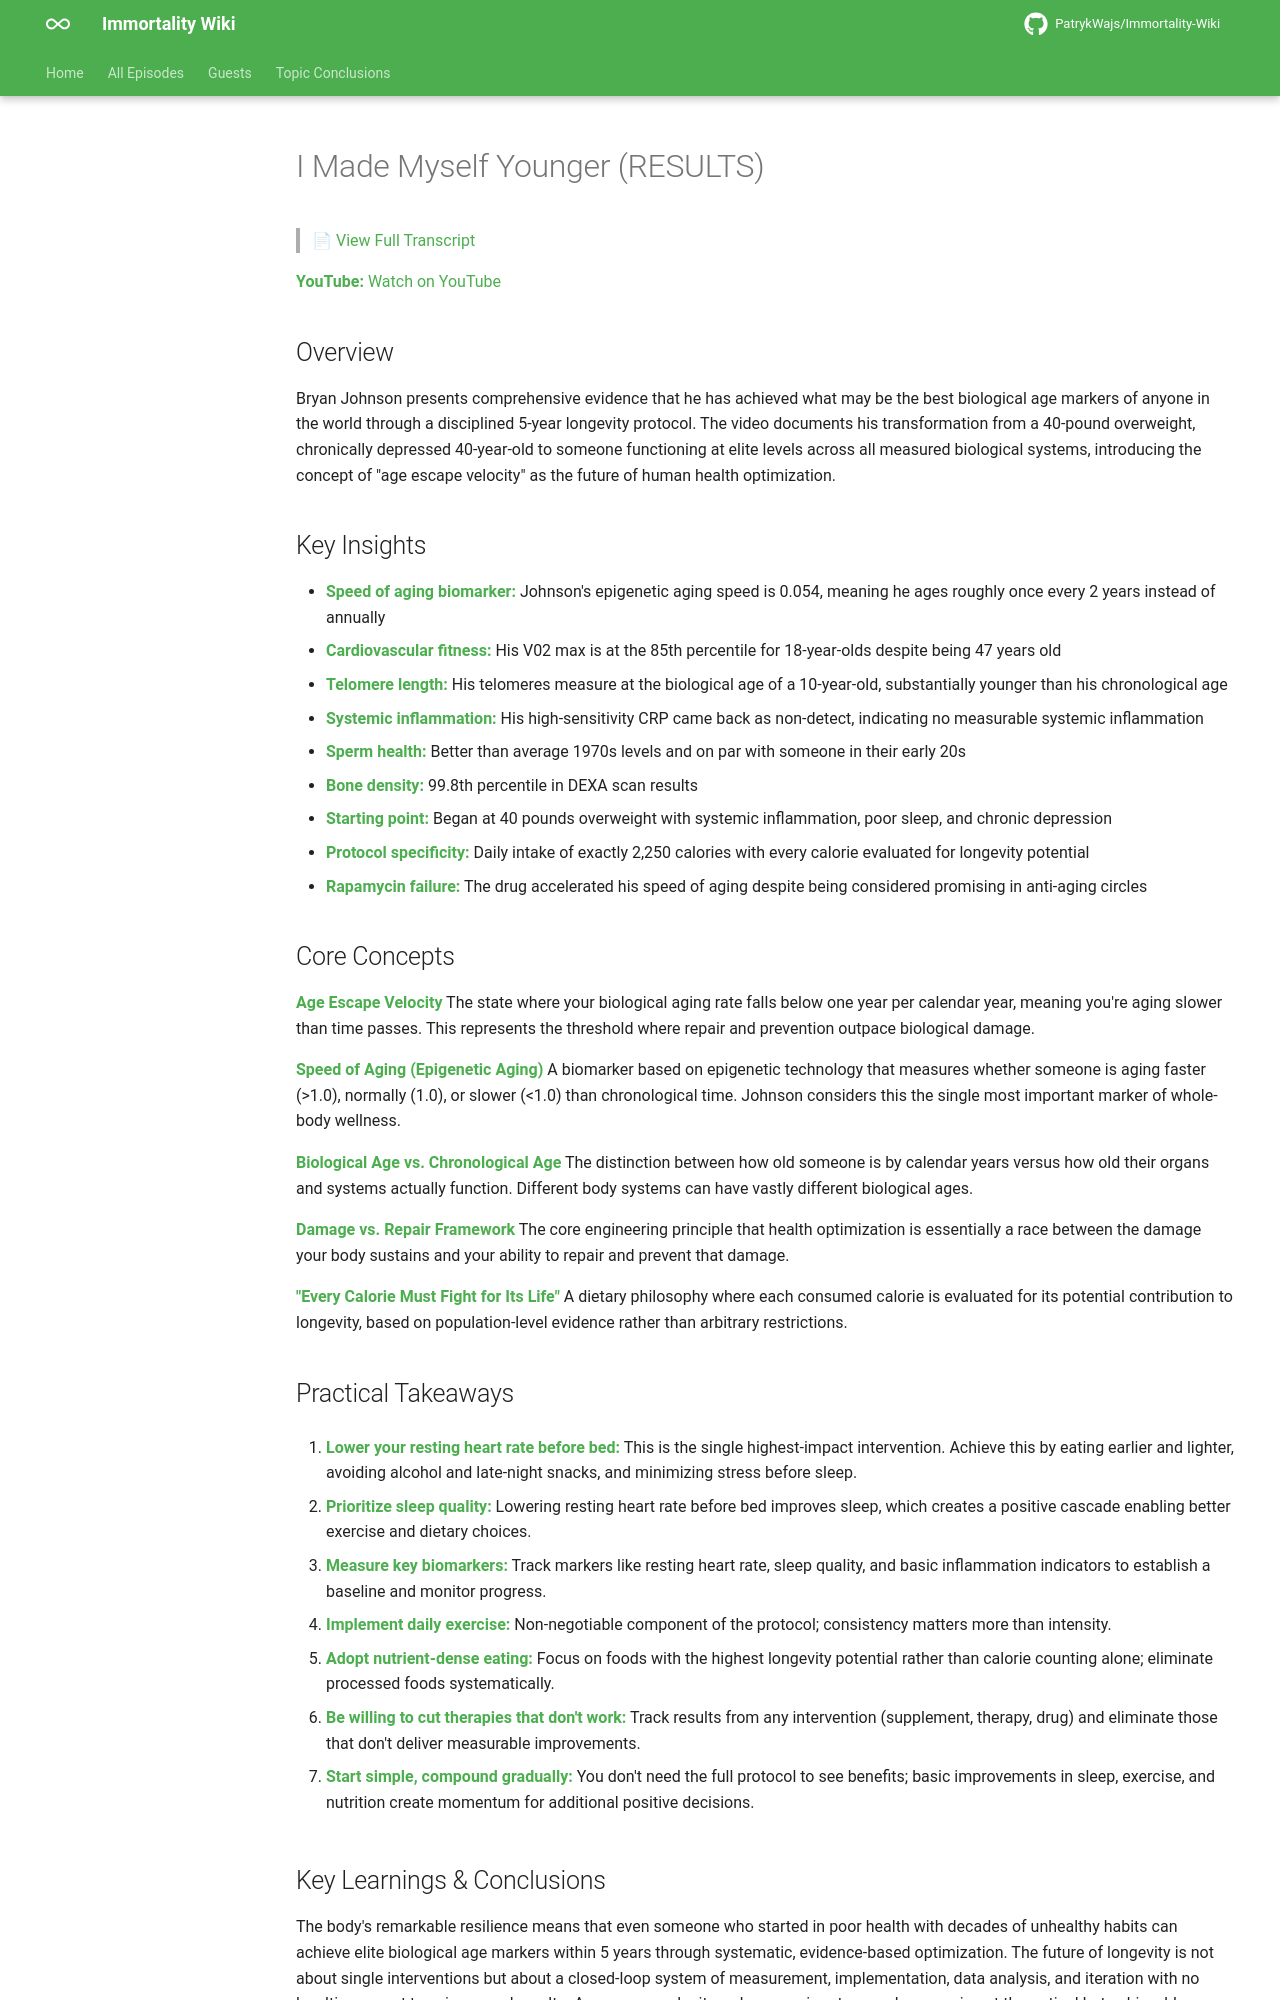

repository: PatrykWajs/Immortality-Wiki · page: Episodes/EP-104 - I Made Myself Younger (RESULTS)/summary/index.html · generator: mkdocs

# I Made Myself Younger (RESULTS)

> 📄 [View Full Transcript](transcript.md)

**YouTube:** [Watch on YouTube](https://www.youtube.com/watch?v=ev01uC8uUXI)

## Overview

Bryan Johnson presents comprehensive evidence that he has achieved what may be the best biological age markers of anyone in the world through a disciplined 5-year longevity protocol. The video documents his transformation from a 40-pound overweight, chronically depressed 40-year-old to someone functioning at elite levels across all measured biological systems, introducing the concept of "age escape velocity" as the future of human health optimization.

## Key Insights

- **Speed of aging biomarker:** Johnson's epigenetic aging speed is 0.054, meaning he ages roughly once every 2 years instead of annually
- **Cardiovascular fitness:** His V02 max is at the 85th percentile for 18-year-olds despite being 47 years old
- **Telomere length:** His telomeres measure at the biological age of a 10-year-old, substantially younger than his chronological age
- **Systemic inflammation:** His high-sensitivity CRP came back as non-detect, indicating no measurable systemic inflammation
- **Sperm health:** Better than average 1970s levels and on par with someone in their early 20s
- **Bone density:** 99.8th percentile in DEXA scan results
- **Starting point:** Began at 40 pounds overweight with systemic inflammation, poor sleep, and chronic depression
- **Protocol specificity:** Daily intake of exactly 2,250 calories with every calorie evaluated for longevity potential
- **Rapamycin failure:** The drug accelerated his speed of aging despite being considered promising in anti-aging circles

## Core Concepts

**Age Escape Velocity**
The state where your biological aging rate falls below one year per calendar year, meaning you're aging slower than time passes. This represents the threshold where repair and prevention outpace biological damage.

**Speed of Aging (Epigenetic Aging)**
A biomarker based on epigenetic technology that measures whether someone is aging faster (>1.0), normally (1.0), or slower (<1.0) than chronological time. Johnson considers this the single most important marker of whole-body wellness.

**Biological Age vs. Chronological Age**
The distinction between how old someone is by calendar years versus how old their organs and systems actually function. Different body systems can have vastly different biological ages.

**Damage vs. Repair Framework**
The core engineering principle that health optimization is essentially a race between the damage your body sustains and your ability to repair and prevent that damage.

**"Every Calorie Must Fight for Its Life"**
A dietary philosophy where each consumed calorie is evaluated for its potential contribution to longevity, based on population-level evidence rather than arbitrary restrictions.

## Practical Takeaways

1. **Lower your resting heart rate before bed:** This is the single highest-impact intervention. Achieve this by eating earlier and lighter, avoiding alcohol and late-night snacks, and minimizing stress before sleep.

2. **Prioritize sleep quality:** Lowering resting heart rate before bed improves sleep, which creates a positive cascade enabling better exercise and dietary choices.

3. **Measure key biomarkers:** Track markers like resting heart rate, sleep quality, and basic inflammation indicators to establish a baseline and monitor progress.

4. **Implement daily exercise:** Non-negotiable component of the protocol; consistency matters more than intensity.

5. **Adopt nutrient-dense eating:** Focus on foods with the highest longevity potential rather than calorie counting alone; eliminate processed foods systematically.

6. **Be willing to cut therapies that don't work:** Track results from any intervention (supplement, therapy, drug) and eliminate those that don't deliver measurable improvements.

7. **Start simple, compound gradually:** You don't need the full protocol to see benefits; basic improvements in sleep, exercise, and nutrition create momentum for additional positive decisions.
